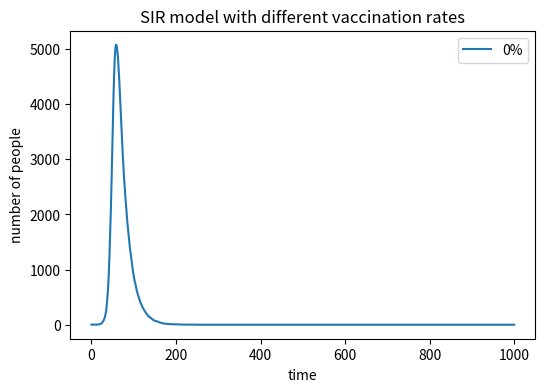

Reproduce this figure in Python. (Note: this script raises an exception after producing the figure.)
# -*- coding: utf-8 -*-
"""
Created on Wed May 15 16:28:55 2019

@author: admin
"""

import numpy as np 
import matplotlib.pyplot as plt
P=0
N=10000 #population
#rate that depends on an infection probability upon contact 
beta=0.3
# recover (R) with recovery probability γ 
gamma=0.05
plt.figure(figsize =(6,4) , dpi=150)     #put at the beginning, or there will be a blank graph.  
#plot the legend 
for i in range(1,11):
    #V should be interprted as an integer instead of 'float' objects.(or error occurs)
    V=int(N*P*0.01)
    p=str(P)+'%'
    P=P+10
    I=1 #infected 
    R=0 #recovered
    S=N-I-R-V 
    #set arrays to add the values
    susceptible=[S]
    infected=[1]
    recovered=[0]
    #loop over 1000 times
    for i in range(1,1001):
      #randomly choose the people becoming infected
      #randomly choose the recovered people 
      r1=np.random.choice(range(2),S,p=[1-beta*I/N,beta*I/N])
      s1=sum(r1)
      S=S-s1
      I=I+s1
      susceptible.append(S)
      r2=np.random.choice(range(2),I,p=[1-gamma,gamma])
      s2=sum(r2)
      I=I-s2
      R=R+s2 
      infected.append(I)
      recovered.append(R)
    #construct the plot, the colors of legend correspond with the colors of infected plot
    plt.plot(infected,label=p)
    plt.xlabel('time')
    plt.ylabel('number of people')
    plt.title('SIR model with different vaccination rates')
    plt.legend()
    #save to png
    plt.savefig('C:/Users/<user>/Desktop/IBI/IBI1_2018-19/Practical12/SIR_vaccination.png',type='png')

